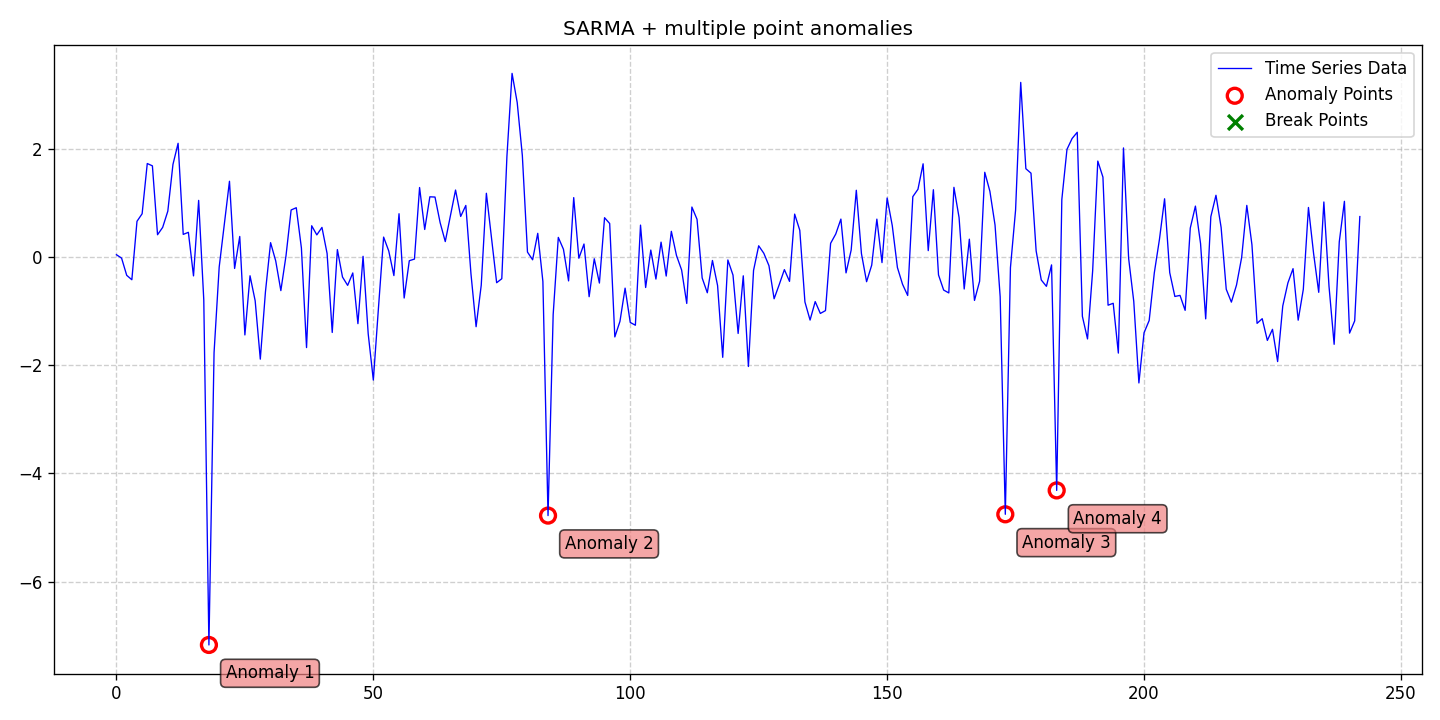

The table this chart was drawn from, first rows:
date, data, stationary, det_lin_up, det_lin_down, det_quad, det_cubic, det_exp, det_damped, stoc_trend, volatility, single_seas, multiple_seas, point_anom_single, point_anom_multi, collect_anom, context_anom, mean_shift, var_shift, trend_shift, point_anom_count, point_anom_location, point_anom_point, collect_anom_count
2020-01-01, 0.03896, 0, 0, 0, 0, 0, 0, 0, 0, 0, 1, 0, 0, 1, 0, 0, 0, 0, 0, 4, [18, 84, 173, 183], [18, 84, 173, 183], 0
2020-01-02, -0.02355, 0, 0, 0, 0, 0, 0, 0, 0, 0, 1, 0, 0, 1, 0, 0, 0, 0, 0, 4, [18, 84, 173, 183], [18, 84, 173, 183], 0
2020-01-03, -0.3416, 0, 0, 0, 0, 0, 0, 0, 0, 0, 1, 0, 0, 1, 0, 0, 0, 0, 0, 4, [18, 84, 173, 183], [18, 84, 173, 183], 0
2020-01-04, -0.4234, 0, 0, 0, 0, 0, 0, 0, 0, 0, 1, 0, 0, 1, 0, 0, 0, 0, 0, 4, [18, 84, 173, 183], [18, 84, 173, 183], 0
2020-01-05, 0.6561, 0, 0, 0, 0, 0, 0, 0, 0, 0, 1, 0, 0, 1, 0, 0, 0, 0, 0, 4, [18, 84, 173, 183], [18, 84, 173, 183], 0
2020-01-06, 0.7953, 0, 0, 0, 0, 0, 0, 0, 0, 0, 1, 0, 0, 1, 0, 0, 0, 0, 0, 4, [18, 84, 173, 183], [18, 84, 173, 183], 0
2020-01-07, 1.723, 0, 0, 0, 0, 0, 0, 0, 0, 0, 1, 0, 0, 1, 0, 0, 0, 0, 0, 4, [18, 84, 173, 183], [18, 84, 173, 183], 0
2020-01-08, 1.68, 0, 0, 0, 0, 0, 0, 0, 0, 0, 1, 0, 0, 1, 0, 0, 0, 0, 0, 4, [18, 84, 173, 183], [18, 84, 173, 183], 0
2020-01-09, 0.408, 0, 0, 0, 0, 0, 0, 0, 0, 0, 1, 0, 0, 1, 0, 0, 0, 0, 0, 4, [18, 84, 173, 183], [18, 84, 173, 183], 0
2020-01-10, 0.5442, 0, 0, 0, 0, 0, 0, 0, 0, 0, 1, 0, 0, 1, 0, 0, 0, 0, 0, 4, [18, 84, 173, 183], [18, 84, 173, 183], 0
2020-01-11, 0.8435, 0, 0, 0, 0, 0, 0, 0, 0, 0, 1, 0, 0, 1, 0, 0, 0, 0, 0, 4, [18, 84, 173, 183], [18, 84, 173, 183], 0
2020-01-12, 1.706, 0, 0, 0, 0, 0, 0, 0, 0, 0, 1, 0, 0, 1, 0, 0, 0, 0, 0, 4, [18, 84, 173, 183], [18, 84, 173, 183], 0
2020-01-13, 2.097, 0, 0, 0, 0, 0, 0, 0, 0, 0, 1, 0, 0, 1, 0, 0, 0, 0, 0, 4, [18, 84, 173, 183], [18, 84, 173, 183], 0
2020-01-14, 0.4142, 0, 0, 0, 0, 0, 0, 0, 0, 0, 1, 0, 0, 1, 0, 0, 0, 0, 0, 4, [18, 84, 173, 183], [18, 84, 173, 183], 0
2020-01-15, 0.4525, 0, 0, 0, 0, 0, 0, 0, 0, 0, 1, 0, 0, 1, 0, 0, 0, 0, 0, 4, [18, 84, 173, 183], [18, 84, 173, 183], 0
2020-01-16, -0.3522, 0, 0, 0, 0, 0, 0, 0, 0, 0, 1, 0, 0, 1, 0, 0, 0, 0, 0, 4, [18, 84, 173, 183], [18, 84, 173, 183], 0
2020-01-17, 1.042, 0, 0, 0, 0, 0, 0, 0, 0, 0, 1, 0, 0, 1, 0, 0, 0, 0, 0, 4, [18, 84, 173, 183], [18, 84, 173, 183], 0
2020-01-18, -0.7966, 0, 0, 0, 0, 0, 0, 0, 0, 0, 1, 0, 0, 1, 0, 0, 0, 0, 0, 4, [18, 84, 173, 183], [18, 84, 173, 183], 0
2020-01-19, -7.168, 0, 0, 0, 0, 0, 0, 0, 0, 0, 1, 0, 0, 1, 0, 0, 0, 0, 0, 4, [18, 84, 173, 183], [18, 84, 173, 183], 0
2020-01-20, -1.77, 0, 0, 0, 0, 0, 0, 0, 0, 0, 1, 0, 0, 1, 0, 0, 0, 0, 0, 4, [18, 84, 173, 183], [18, 84, 173, 183], 0
2020-01-21, -0.1877, 0, 0, 0, 0, 0, 0, 0, 0, 0, 1, 0, 0, 1, 0, 0, 0, 0, 0, 4, [18, 84, 173, 183], [18, 84, 173, 183], 0
2020-01-22, 0.6086, 0, 0, 0, 0, 0, 0, 0, 0, 0, 1, 0, 0, 1, 0, 0, 0, 0, 0, 4, [18, 84, 173, 183], [18, 84, 173, 183], 0
2020-01-23, 1.396, 0, 0, 0, 0, 0, 0, 0, 0, 0, 1, 0, 0, 1, 0, 0, 0, 0, 0, 4, [18, 84, 173, 183], [18, 84, 173, 183], 0
2020-01-24, -0.2146, 0, 0, 0, 0, 0, 0, 0, 0, 0, 1, 0, 0, 1, 0, 0, 0, 0, 0, 4, [18, 84, 173, 183], [18, 84, 173, 183], 0
2020-01-25, 0.376, 0, 0, 0, 0, 0, 0, 0, 0, 0, 1, 0, 0, 1, 0, 0, 0, 0, 0, 4, [18, 84, 173, 183], [18, 84, 173, 183], 0
2020-01-26, -1.442, 0, 0, 0, 0, 0, 0, 0, 0, 0, 1, 0, 0, 1, 0, 0, 0, 0, 0, 4, [18, 84, 173, 183], [18, 84, 173, 183], 0
2020-01-27, -0.3498, 0, 0, 0, 0, 0, 0, 0, 0, 0, 1, 0, 0, 1, 0, 0, 0, 0, 0, 4, [18, 84, 173, 183], [18, 84, 173, 183], 0
2020-01-28, -0.8113, 0, 0, 0, 0, 0, 0, 0, 0, 0, 1, 0, 0, 1, 0, 0, 0, 0, 0, 4, [18, 84, 173, 183], [18, 84, 173, 183], 0
2020-01-29, -1.89, 0, 0, 0, 0, 0, 0, 0, 0, 0, 1, 0, 0, 1, 0, 0, 0, 0, 0, 4, [18, 84, 173, 183], [18, 84, 173, 183], 0
2020-01-30, -0.6478, 0, 0, 0, 0, 0, 0, 0, 0, 0, 1, 0, 0, 1, 0, 0, 0, 0, 0, 4, [18, 84, 173, 183], [18, 84, 173, 183], 0
2020-01-31, 0.2619, 0, 0, 0, 0, 0, 0, 0, 0, 0, 1, 0, 0, 1, 0, 0, 0, 0, 0, 4, [18, 84, 173, 183], [18, 84, 173, 183], 0
2020-02-01, -0.07536, 0, 0, 0, 0, 0, 0, 0, 0, 0, 1, 0, 0, 1, 0, 0, 0, 0, 0, 4, [18, 84, 173, 183], [18, 84, 173, 183], 0
2020-02-02, -0.6239, 0, 0, 0, 0, 0, 0, 0, 0, 0, 1, 0, 0, 1, 0, 0, 0, 0, 0, 4, [18, 84, 173, 183], [18, 84, 173, 183], 0
2020-02-03, 0.01785, 0, 0, 0, 0, 0, 0, 0, 0, 0, 1, 0, 0, 1, 0, 0, 0, 0, 0, 4, [18, 84, 173, 183], [18, 84, 173, 183], 0
2020-02-04, 0.8652, 0, 0, 0, 0, 0, 0, 0, 0, 0, 1, 0, 0, 1, 0, 0, 0, 0, 0, 4, [18, 84, 173, 183], [18, 84, 173, 183], 0
2020-02-05, 0.9069, 0, 0, 0, 0, 0, 0, 0, 0, 0, 1, 0, 0, 1, 0, 0, 0, 0, 0, 4, [18, 84, 173, 183], [18, 84, 173, 183], 0
2020-02-06, 0.1631, 0, 0, 0, 0, 0, 0, 0, 0, 0, 1, 0, 0, 1, 0, 0, 0, 0, 0, 4, [18, 84, 173, 183], [18, 84, 173, 183], 0
2020-02-07, -1.676, 0, 0, 0, 0, 0, 0, 0, 0, 0, 1, 0, 0, 1, 0, 0, 0, 0, 0, 4, [18, 84, 173, 183], [18, 84, 173, 183], 0
2020-02-08, 0.574, 0, 0, 0, 0, 0, 0, 0, 0, 0, 1, 0, 0, 1, 0, 0, 0, 0, 0, 4, [18, 84, 173, 183], [18, 84, 173, 183], 0
2020-02-09, 0.4053, 0, 0, 0, 0, 0, 0, 0, 0, 0, 1, 0, 0, 1, 0, 0, 0, 0, 0, 4, [18, 84, 173, 183], [18, 84, 173, 183], 0
2020-02-10, 0.5433, 0, 0, 0, 0, 0, 0, 0, 0, 0, 1, 0, 0, 1, 0, 0, 0, 0, 0, 4, [18, 84, 173, 183], [18, 84, 173, 183], 0
2020-02-11, 0.06217, 0, 0, 0, 0, 0, 0, 0, 0, 0, 1, 0, 0, 1, 0, 0, 0, 0, 0, 4, [18, 84, 173, 183], [18, 84, 173, 183], 0
2020-02-12, -1.397, 0, 0, 0, 0, 0, 0, 0, 0, 0, 1, 0, 0, 1, 0, 0, 0, 0, 0, 4, [18, 84, 173, 183], [18, 84, 173, 183], 0
2020-02-13, 0.1336, 0, 0, 0, 0, 0, 0, 0, 0, 0, 1, 0, 0, 1, 0, 0, 0, 0, 0, 4, [18, 84, 173, 183], [18, 84, 173, 183], 0
2020-02-14, -0.3734, 0, 0, 0, 0, 0, 0, 0, 0, 0, 1, 0, 0, 1, 0, 0, 0, 0, 0, 4, [18, 84, 173, 183], [18, 84, 173, 183], 0
2020-02-15, -0.5274, 0, 0, 0, 0, 0, 0, 0, 0, 0, 1, 0, 0, 1, 0, 0, 0, 0, 0, 4, [18, 84, 173, 183], [18, 84, 173, 183], 0
2020-02-16, -0.2977, 0, 0, 0, 0, 0, 0, 0, 0, 0, 1, 0, 0, 1, 0, 0, 0, 0, 0, 4, [18, 84, 173, 183], [18, 84, 173, 183], 0
2020-02-17, -1.234, 0, 0, 0, 0, 0, 0, 0, 0, 0, 1, 0, 0, 1, 0, 0, 0, 0, 0, 4, [18, 84, 173, 183], [18, 84, 173, 183], 0
2020-02-18, 0.009613, 0, 0, 0, 0, 0, 0, 0, 0, 0, 1, 0, 0, 1, 0, 0, 0, 0, 0, 4, [18, 84, 173, 183], [18, 84, 173, 183], 0
2020-02-19, -1.422, 0, 0, 0, 0, 0, 0, 0, 0, 0, 1, 0, 0, 1, 0, 0, 0, 0, 0, 4, [18, 84, 173, 183], [18, 84, 173, 183], 0
2020-02-20, -2.276, 0, 0, 0, 0, 0, 0, 0, 0, 0, 1, 0, 0, 1, 0, 0, 0, 0, 0, 4, [18, 84, 173, 183], [18, 84, 173, 183], 0
2020-02-21, -0.9404, 0, 0, 0, 0, 0, 0, 0, 0, 0, 1, 0, 0, 1, 0, 0, 0, 0, 0, 4, [18, 84, 173, 183], [18, 84, 173, 183], 0
2020-02-22, 0.3644, 0, 0, 0, 0, 0, 0, 0, 0, 0, 1, 0, 0, 1, 0, 0, 0, 0, 0, 4, [18, 84, 173, 183], [18, 84, 173, 183], 0
2020-02-23, 0.1081, 0, 0, 0, 0, 0, 0, 0, 0, 0, 1, 0, 0, 1, 0, 0, 0, 0, 0, 4, [18, 84, 173, 183], [18, 84, 173, 183], 0
2020-02-24, -0.3462, 0, 0, 0, 0, 0, 0, 0, 0, 0, 1, 0, 0, 1, 0, 0, 0, 0, 0, 4, [18, 84, 173, 183], [18, 84, 173, 183], 0
2020-02-25, 0.796, 0, 0, 0, 0, 0, 0, 0, 0, 0, 1, 0, 0, 1, 0, 0, 0, 0, 0, 4, [18, 84, 173, 183], [18, 84, 173, 183], 0
2020-02-26, -0.7607, 0, 0, 0, 0, 0, 0, 0, 0, 0, 1, 0, 0, 1, 0, 0, 0, 0, 0, 4, [18, 84, 173, 183], [18, 84, 173, 183], 0
2020-02-27, -0.07181, 0, 0, 0, 0, 0, 0, 0, 0, 0, 1, 0, 0, 1, 0, 0, 0, 0, 0, 4, [18, 84, 173, 183], [18, 84, 173, 183], 0
2020-02-28, -0.04165, 0, 0, 0, 0, 0, 0, 0, 0, 0, 1, 0, 0, 1, 0, 0, 0, 0, 0, 4, [18, 84, 173, 183], [18, 84, 173, 183], 0
2020-02-29, 1.28, 0, 0, 0, 0, 0, 0, 0, 0, 0, 1, 0, 0, 1, 0, 0, 0, 0, 0, 4, [18, 84, 173, 183], [18, 84, 173, 183], 0
... 183 more rows
